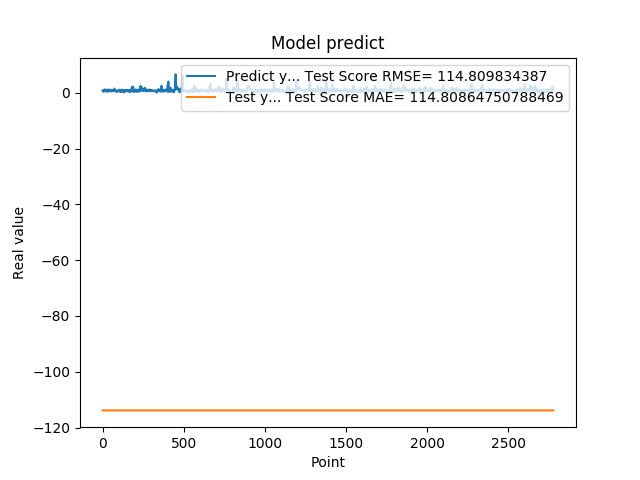

Source data for this figure (header and first rows):
8.723750114440917969e-01, -1.138604202270507386e+02
8.723750114440917969e-01, -1.138604202270507386e+02
8.355640172958374023e-01, -1.138604202270507386e+02
7.321749925613403320e-01, -1.138604202270507386e+02
7.321749925613403320e-01, -1.138604202270507386e+02
7.640249729156494141e-01, -1.138604202270507386e+02
7.640249729156494141e-01, -1.138604202270507386e+02
4.072830080986022949e-01, -1.138604202270507386e+02
4.752210080623625599e-01, -1.138604202270507528e+02
4.752210080623625599e-01, -1.138604202270507528e+02
8.781340122222900391e-01, -1.138604202270507528e+02
8.781340122222900391e-01, -1.138604202270507528e+02
7.414129972457885742e-01, -1.138604202270507386e+02
1.258002042770385520e+00, -1.138604202270507386e+02
1.258002042770385520e+00, -1.138604202270507386e+02
1.069700956344604492e+00, -1.138604202270507386e+02
1.069700956344604492e+00, -1.138604202270507386e+02
7.274609804153442383e-01, -1.138604202270507386e+02
7.892770171165466309e-01, -1.138604202270507386e+02
7.892770171165466309e-01, -1.138604202270507386e+02
6.237750053405761719e-01, -1.138604202270507386e+02
6.237750053405761719e-01, -1.138604202270507386e+02
6.914690136909484863e-01, -1.138604202270507528e+02
8.557710051536558948e-01, -1.138604202270507528e+02
8.557710051536558948e-01, -1.138604202270507386e+02
7.093830108642578125e-01, -1.138604202270507386e+02
7.093830108642578125e-01, -1.138604202270507386e+02
1.014547944068908691e+00, -1.138604202270507386e+02
1.115731000900268555e+00, -1.138604202270507386e+02
1.115731000900268555e+00, -1.138604202270507386e+02
4.182830154895783026e-01, -1.138604202270507386e+02
4.182830154895783026e-01, -1.138604202270507386e+02
1.002280950546264648e+00, -1.138604202270507528e+02
1.218860983848571777e+00, -1.138604202270507386e+02
1.218860983848571777e+00, -1.138604202270507386e+02
1.143296003341674805e+00, -1.138604202270507386e+02
1.143296003341674805e+00, -1.138604202270507386e+02
6.528189778327941895e-01, -1.138604202270507386e+02
6.746559739112854004e-01, -1.138604202270507386e+02
6.746559739112854004e-01, -1.138604202270507386e+02
6.009536385536193848e-01, -1.138604202270507386e+02
6.009536385536193848e-01, -1.138604202270507528e+02
6.694570183753967285e-01, -1.138604202270507528e+02
6.538079977035522461e-01, -1.138604202270507528e+02
6.538079977035522461e-01, -1.138604202270507386e+02
7.814120054244995117e-01, -1.138604202270507386e+02
7.814120054244995117e-01, -1.138604202270507386e+02
1.206303954124450906e+00, -1.138604202270507386e+02
8.469259738922119141e-01, -1.138604202270507386e+02
8.469259738922119141e-01, -1.138604202270507386e+02
8.286409974098205566e-01, -1.138604202270507386e+02
8.286409974098205566e-01, -1.138604202270507386e+02
6.482390165328979492e-01, -1.138604202270507386e+02
5.623700022697448730e-01, -1.138604202270507386e+02
5.623700022697448730e-01, -1.138604202270507528e+02
7.183309793472290039e-01, -1.138604202270507528e+02
7.183309793472290039e-01, -1.138604202270507528e+02
1.099647998809814453e+00, -1.138604202270507528e+02
9.541710019111632191e-01, -1.138604202270507386e+02
9.541710019111632191e-01, -1.138604202270507386e+02
7.290139794349670410e-01, -1.138604202270507386e+02
... 2,719 more rows
